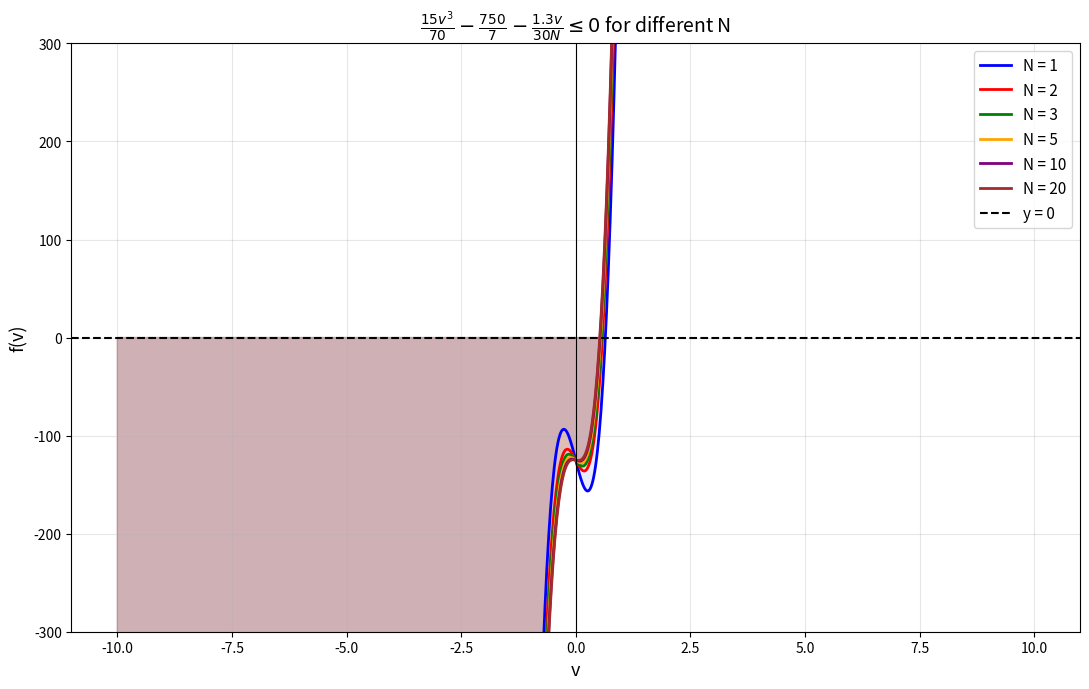

Generate this figure with matplotlib:
import numpy as np
import matplotlib.pyplot as plt

def f(v, N):
    return (900*v**3) - 125 - 182*v/N

v = np.linspace(-10, 10, 1000)

N_values = [1, 2, 3, 5, 10, 20]
colors = ['blue', 'red', 'green', 'orange', 'purple', 'brown']

fig, ax = plt.subplots(figsize=(11, 7))

for N, color in zip(N_values, colors):
    y = f(v, N)
    ax.plot(v, y, label=f'N = {N}', color=color, linewidth=2)
    # Shade region where f(v) <= 0
    ax.fill_between(v, y, 0, where=(y <= 0), alpha=0.08, color=color)

ax.axhline(y=0, color='black', linewidth=1.5, linestyle='--', label='y = 0')
ax.axvline(x=0, color='black', linewidth=0.8, linestyle='-')

ax.set_xlabel('v', fontsize=13)
ax.set_ylabel('f(v)', fontsize=13)
ax.set_title(r'$\frac{15v^3}{70} - \frac{750}{7} - \frac{1.3v}{30N} \leq 0$ for different N',
             fontsize=14)
ax.legend(fontsize=11)
ax.set_ylim(-300, 300)
ax.grid(True, alpha=0.3)

plt.tight_layout()
plt.savefig('cubic_inequality_v2.png', dpi=150)
plt.show()

# Print roots for each N
print("Roots (where f(v) = 0) for each N:")
for N in N_values:
    y = f(v, N)
    sign_changes = np.where(np.diff(np.sign(y)))[0]
    roots = [round(float(v[i]), 3) for i in sign_changes]
    print(f"  N = {N:>2}: v ≈ {roots}")
    
    # Print solution to inequality f(v) <= 0
    sol = v[y <= 0]
    if len(sol) > 0:
        print(f"         f(v)≤0 for v ≤ {round(float(sol[-1]), 3)}")
